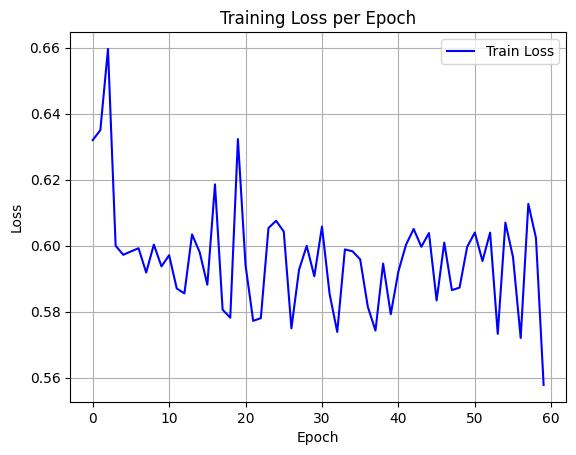

The table this chart was drawn from, first rows:
epoch, train_loss
0, 0.632
1, 0.635
2, 0.6596
3, 0.6
4, 0.5972
5, 0.5982
6, 0.5992
7, 0.5918
8, 0.6003
9, 0.5937
10, 0.5971
11, 0.587
12, 0.5855
13, 0.6034
14, 0.598
15, 0.5881
16, 0.6186
17, 0.5806
18, 0.5781
19, 0.6323
20, 0.594
21, 0.5772
22, 0.578
23, 0.6053
24, 0.6075
25, 0.6043
26, 0.5749
27, 0.5927
28, 0.5999
29, 0.5907
30, 0.6058
31, 0.5853
32, 0.5738
33, 0.5989
34, 0.5983
35, 0.5958
36, 0.5814
37, 0.5742
38, 0.5946
39, 0.5792
40, 0.5922
41, 0.6003
42, 0.6051
43, 0.5996
44, 0.6038
45, 0.5834
46, 0.6009
47, 0.5865
48, 0.5873
49, 0.5996
50, 0.604
51, 0.5953
52, 0.6039
53, 0.5733
54, 0.607
55, 0.5965
56, 0.572
57, 0.6126
58, 0.6023
59, 0.5578
